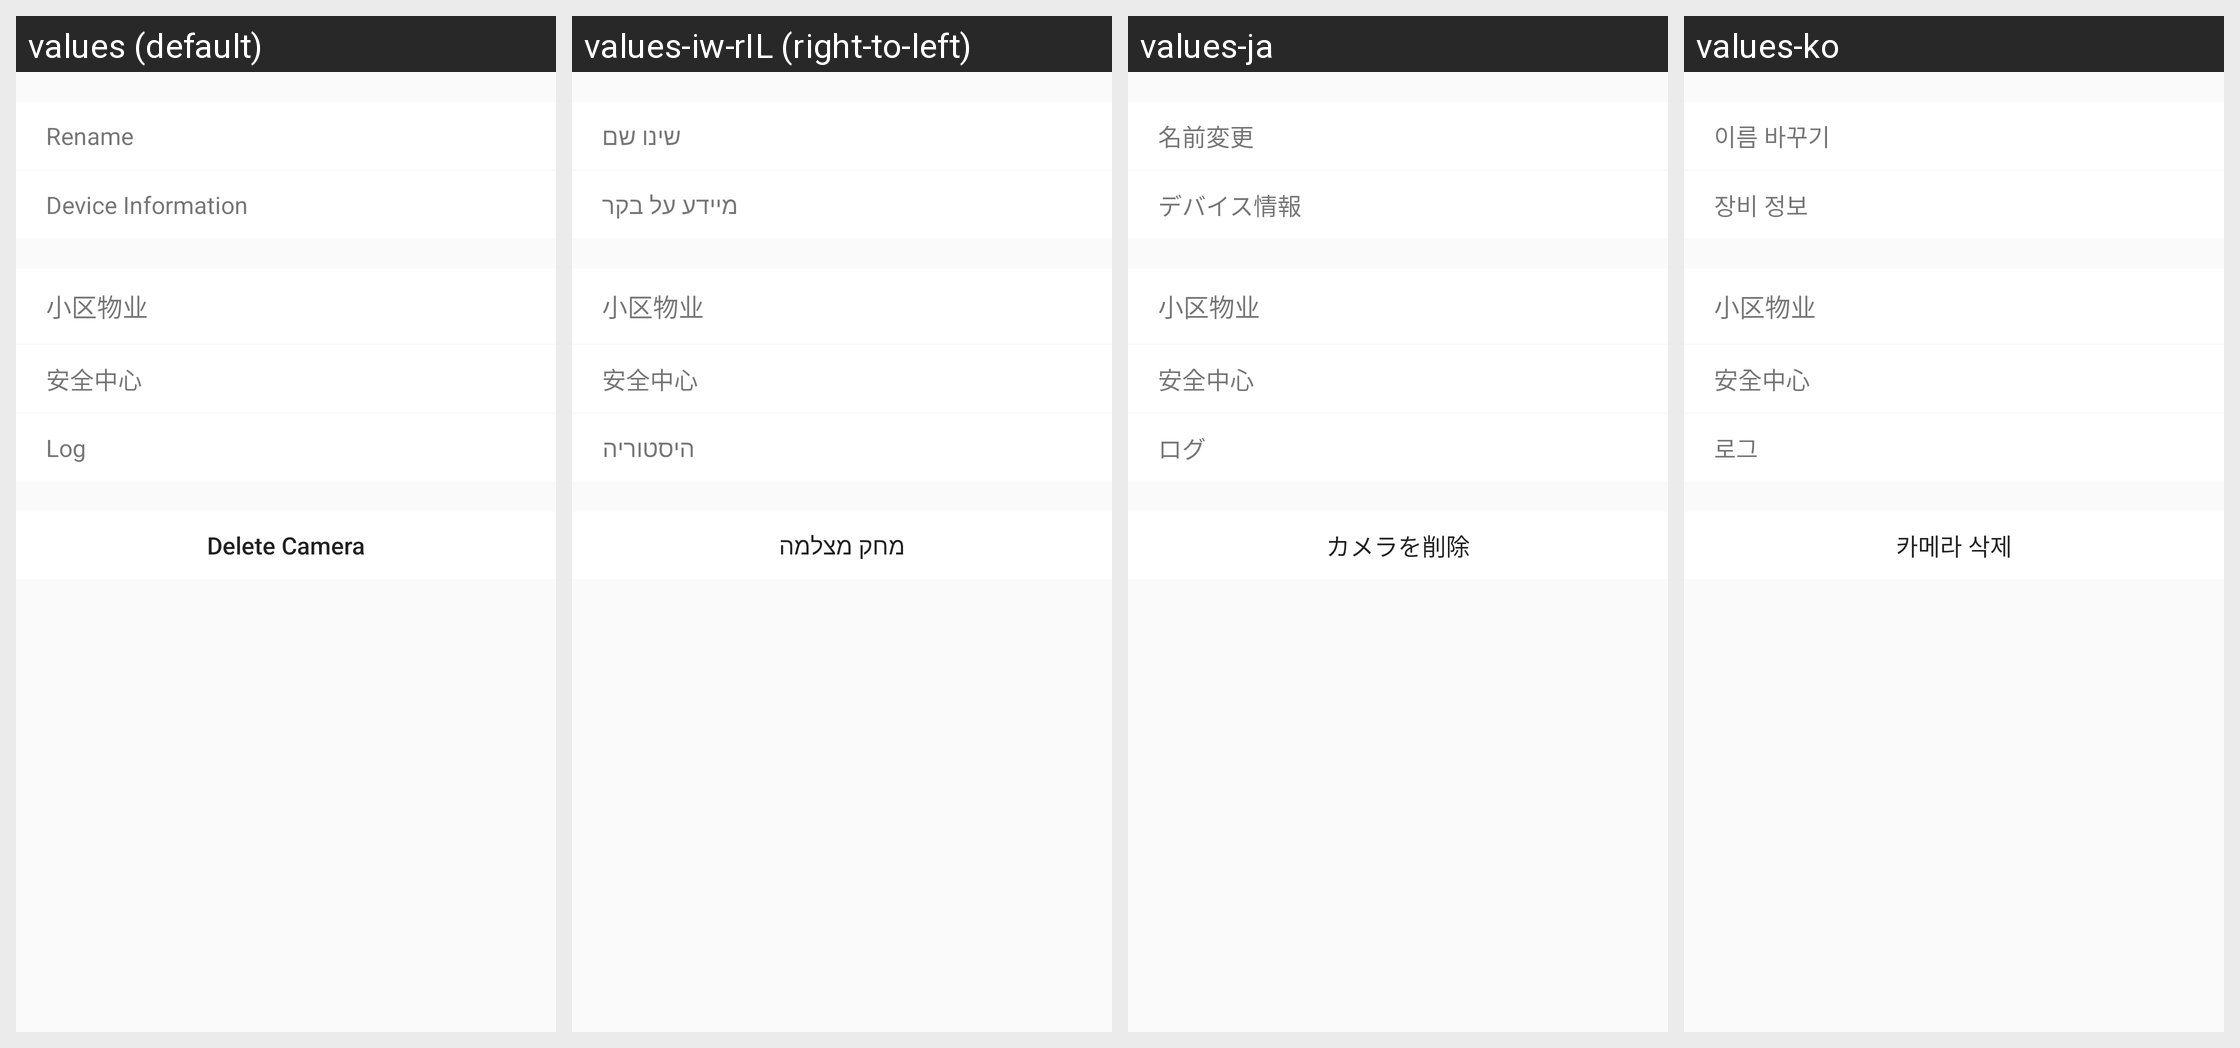

The Android screen above is rendered under several locales of the same app. Produce the string resources it draws, with the default and per-locale values.
Android screen res/layout/activity_cg27_setting.xml rendered under 4 locales, left to right: values (default), values-iw-rIL (right-to-left), values-ja, values-ko. Device: Nexus 5 (rendered at 1080×1920; each locale shown at half size, 540×960, under a caption strip naming it); theme AppTheme.
Other locales in the repository, not shown: values-es, values-zh-rCN, values-zh-rTW.
Strings drawn on this screen, with the default value and each locale's value (text and hints the layout hard-codes, and strings that could not be matched under every locale, appear in the picture but are not listed):

Device_Rename
  values: Rename
  values-iw-rIL: שינו שם
  values-ja: 名前変更
  values-ko: 이름 바꾸기

Device_Info
  values: Device Information
  values-iw-rIL: מיידע על בקר
  values-ja: デバイス情報
  values-ko: 장비 정보

Message_Center_Log
  values: Log
  values-iw-rIL: היסטוריה
  values-ja: ログ
  values-ko: 로그

Delete_Camera
  values: Delete Camera
  values-iw-rIL: מחק מצלמה
  values-ja: カメラを削除
  values-ko: 카메라 삭제
